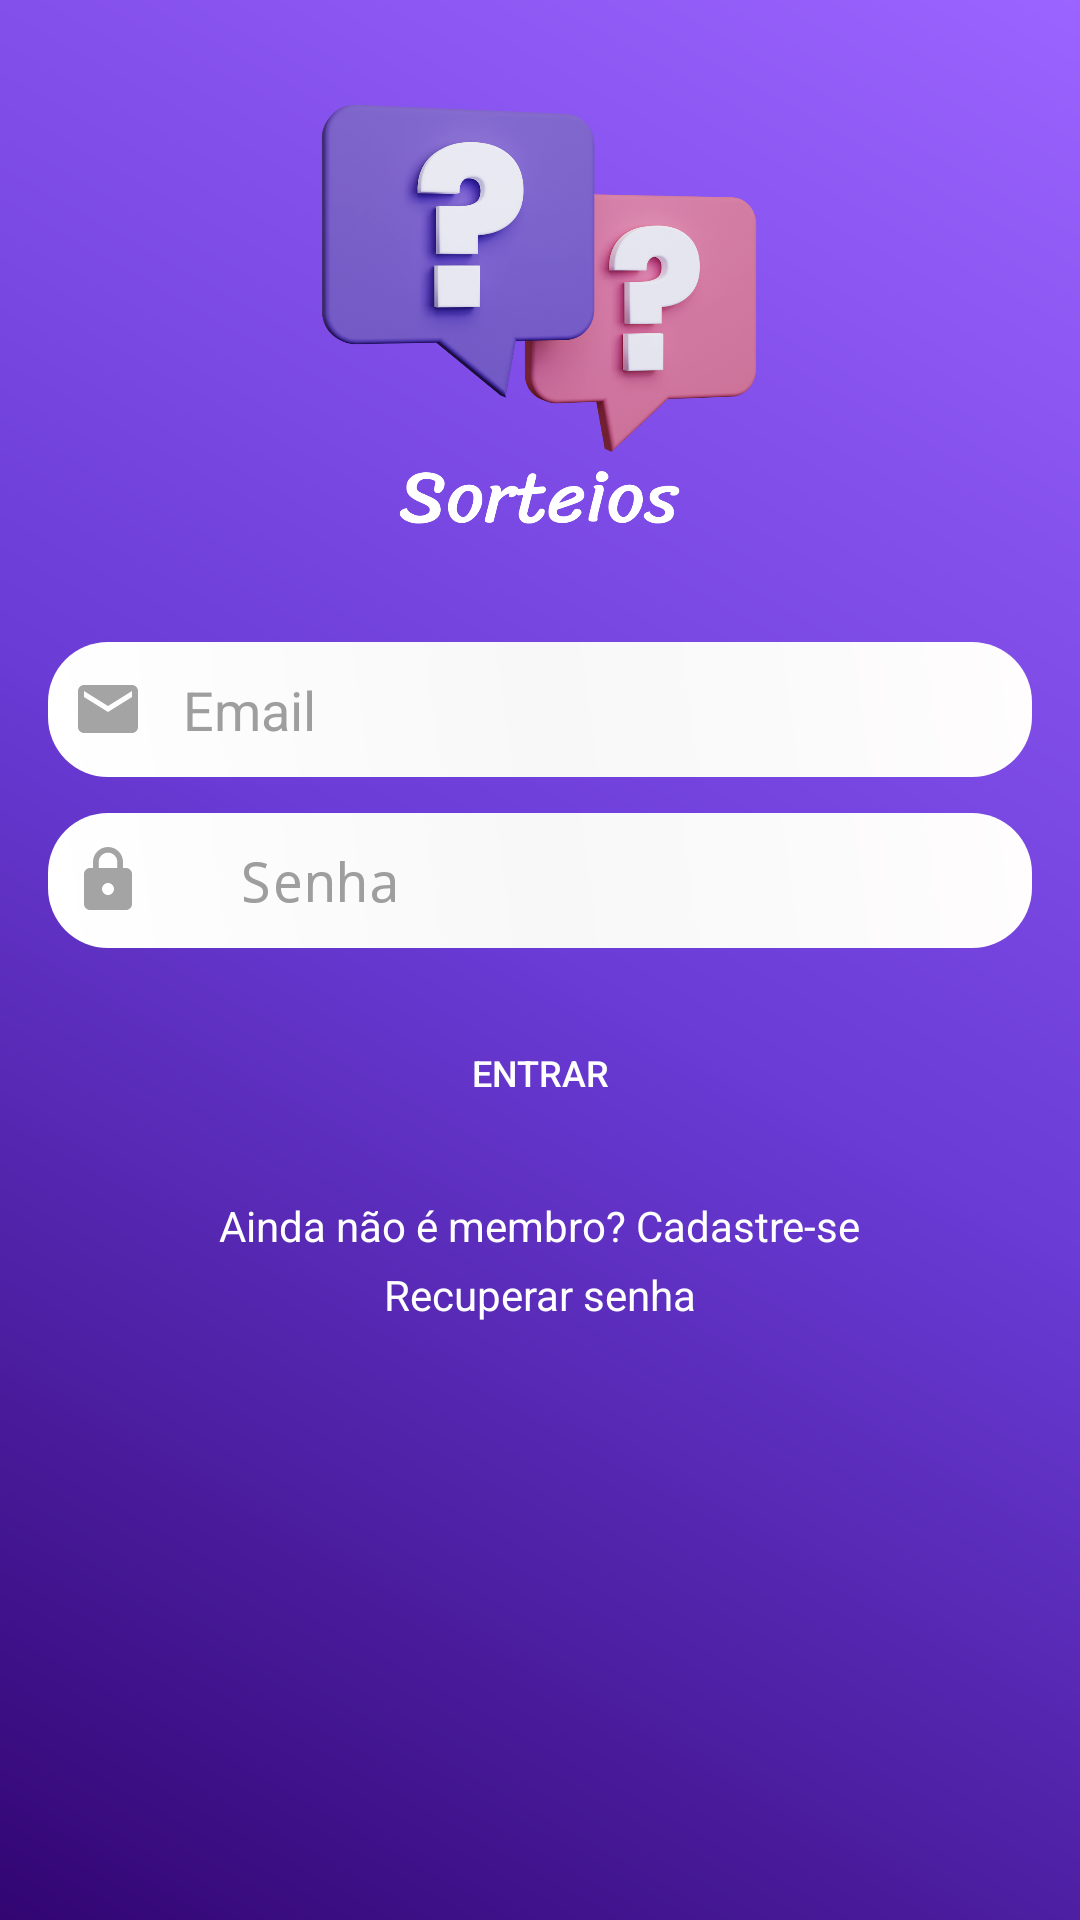

Reconstruct the res/layout file that produces this screen, plus the resources it refers to.
<!-- AndroidManifest.xml: activity theme MeuTheme -->
<!-- res/layout/activity_login.xml -->
<?xml version="1.0" encoding="utf-8"?>
<androidx.constraintlayout.widget.ConstraintLayout xmlns:android="http://schemas.android.com/apk/res/android"
    xmlns:app="http://schemas.android.com/apk/res-auto"
    xmlns:tools="http://schemas.android.com/tools"
    android:layout_width="match_parent"
    android:layout_height="match_parent"
    android:background="@drawable/shape_custom_degrade_quadrado"
    tools:context=".activity.LoginActivity">

    <TextView
        android:id="@+id/textViewRecuperarSenha"
        android:layout_width="wrap_content"
        android:layout_height="wrap_content"
        android:layout_marginTop="4dp"
        android:text="Recuperar senha"
        android:textColor="#FFFFFF"
        app:layout_constraintEnd_toEndOf="@+id/textViewCadastro"
        app:layout_constraintStart_toStartOf="@+id/textViewCadastro"
        app:layout_constraintTop_toBottomOf="@+id/textViewCadastro" />

    <ImageView
        android:id="@+id/textView"
        android:layout_width="200dp"
        android:layout_height="150dp"
        android:layout_marginTop="32dp"
        android:src="@drawable/sorteio_logo"
        app:layout_constraintEnd_toEndOf="parent"
        app:layout_constraintHorizontal_bias="0.498"
        app:layout_constraintStart_toStartOf="parent"
        app:layout_constraintTop_toTopOf="parent" />

    <EditText
        android:id="@+id/editTexttEmailLogin"
        android:layout_width="0dp"
        android:layout_height="45dp"
        android:layout_marginStart="16dp"
        android:layout_marginTop="32dp"
        android:layout_marginEnd="16dp"
        android:background="@drawable/fundo_gradiente_branco"
        android:drawableLeft="@drawable/ic_email_login_24"
        android:ems="10"
        android:hint="   Email"
        android:inputType="textEmailAddress"
        android:paddingStart="8dp"
        android:textColor="#3F51B5"
        android:textColorHint="#9E9E9E"
        app:layout_constraintEnd_toEndOf="parent"
        app:layout_constraintStart_toStartOf="parent"
        app:layout_constraintTop_toBottomOf="@+id/textView" />

    <EditText
        android:id="@+id/editTextSenhaLogin"
        android:layout_width="0dp"
        android:layout_height="45dp"
        android:layout_marginStart="16dp"
        android:layout_marginTop="12dp"
        android:layout_marginEnd="16dp"
        android:background="@drawable/fundo_gradiente_branco"
        android:drawableStart="@drawable/ic_cadeado_login_24"
        android:ems="10"
        android:hint="   Senha"
        android:inputType="textPassword"
        android:paddingStart="8dp"
        android:textColor="#3F51B5"
        android:textColorHint="#9E9E9E"
        app:layout_constraintEnd_toEndOf="parent"
        app:layout_constraintStart_toStartOf="parent"
        app:layout_constraintTop_toBottomOf="@+id/editTexttEmailLogin" />

    <Button
        android:id="@+id/buttonEntrarLogin"
        android:layout_width="150dp"
        android:layout_height="35dp"
        android:layout_marginTop="24dp"
        android:background="@drawable/border_custom_degrade"
        android:text="Entrar"
        android:textColor="#FFFFFF"
        android:textSize="12sp"
        app:layout_constraintEnd_toEndOf="@+id/editTextSenhaLogin"
        app:layout_constraintStart_toStartOf="@+id/editTextSenhaLogin"
        app:layout_constraintTop_toBottomOf="@+id/editTextSenhaLogin" />

    <TextView
        android:id="@+id/textViewCadastro"
        android:layout_width="wrap_content"
        android:layout_height="wrap_content"
        android:layout_marginTop="24dp"
        android:text="Ainda não é membro? Cadastre-se"
        android:textColor="#FFFFFF"
        app:layout_constraintEnd_toEndOf="@+id/buttonEntrarLogin"
        app:layout_constraintStart_toStartOf="@+id/buttonEntrarLogin"
        app:layout_constraintTop_toBottomOf="@+id/buttonEntrarLogin" />

</androidx.constraintlayout.widget.ConstraintLayout>
<!-- resources referenced by this layout -->
<resources>
  <!-- drawable fundo_gradiente_branco (drawable) -->
  <?xml version="1.0" encoding="utf-8"?>
  <shape xmlns:android="http://schemas.android.com/apk/res/android"
      android:shape="rectangle">
  
      <corners
          android:radius="20dp"/>
  
      <gradient
          android:type="linear"
          android:gradientRadius="1000"
          android:startColor="#FFFFFF"
          android:centerColor="#F8F8F8"
          android:endColor="#FFFDFD"
          android:angle="45"
          />
  </shape>
  <!-- drawable ic_cadeado_login_24 (drawable) -->
  <vector android:height="24dp" android:tint="#A5A4A4"
      android:viewportHeight="24" android:viewportWidth="24"
      android:width="24dp" xmlns:android="http://schemas.android.com/apk/res/android">
      <path android:fillColor="@android:color/white" android:pathData="M18,8h-1L17,6c0,-2.76 -2.24,-5 -5,-5S7,3.24 7,6v2L6,8c-1.1,0 -2,0.9 -2,2v10c0,1.1 0.9,2 2,2h12c1.1,0 2,-0.9 2,-2L20,10c0,-1.1 -0.9,-2 -2,-2zM12,17c-1.1,0 -2,-0.9 -2,-2s0.9,-2 2,-2 2,0.9 2,2 -0.9,2 -2,2zM15.1,8L8.9,8L8.9,6c0,-1.71 1.39,-3.1 3.1,-3.1 1.71,0 3.1,1.39 3.1,3.1v2z"/>
  </vector>
  <!-- drawable ic_email_login_24 (drawable) -->
  <vector android:height="24dp" android:tint="#A5A4A4"
      android:viewportHeight="24" android:viewportWidth="24"
      android:width="24dp" xmlns:android="http://schemas.android.com/apk/res/android">
      <path android:fillColor="@android:color/white" android:pathData="M20,4L4,4c-1.1,0 -1.99,0.9 -1.99,2L2,18c0,1.1 0.9,2 2,2h16c1.1,0 2,-0.9 2,-2L22,6c0,-1.1 -0.9,-2 -2,-2zM20,8l-8,5 -8,-5L4,6l8,5 8,-5v2z"/>
  </vector>
  <!-- drawable shape_custom_degrade_quadrado (drawable) -->
  <?xml version="1.0" encoding="utf-8"?>
  <shape xmlns:android="http://schemas.android.com/apk/res/android"
      android:shape="rectangle">
  
      <corners
          android:radius="0dp"/>
  
      <gradient
          android:type="linear"
          android:gradientRadius="1000"
          android:startColor="#320573"
          android:endColor="#9B63FF"
          android:angle="45"
          android:centerColor="#6A3BD5"/>
  </shape>
  <!-- drawable sorteio_logo: png bitmap (drawable, 594021 bytes) -->
  <style name="MeuTheme" parent="@style/Theme.AppCompat.Light.DarkActionBar">
          <item name="colorPrimaryDark">@color/purple_700</item>
          <item name="colorPrimary">@color/purple_500</item>
          <item name="colorAccent">#FFC107</item>
      </style>
  <color name="purple_700">#FF3700B3</color>
  <color name="purple_500">#FF6200EE</color>
</resources>
